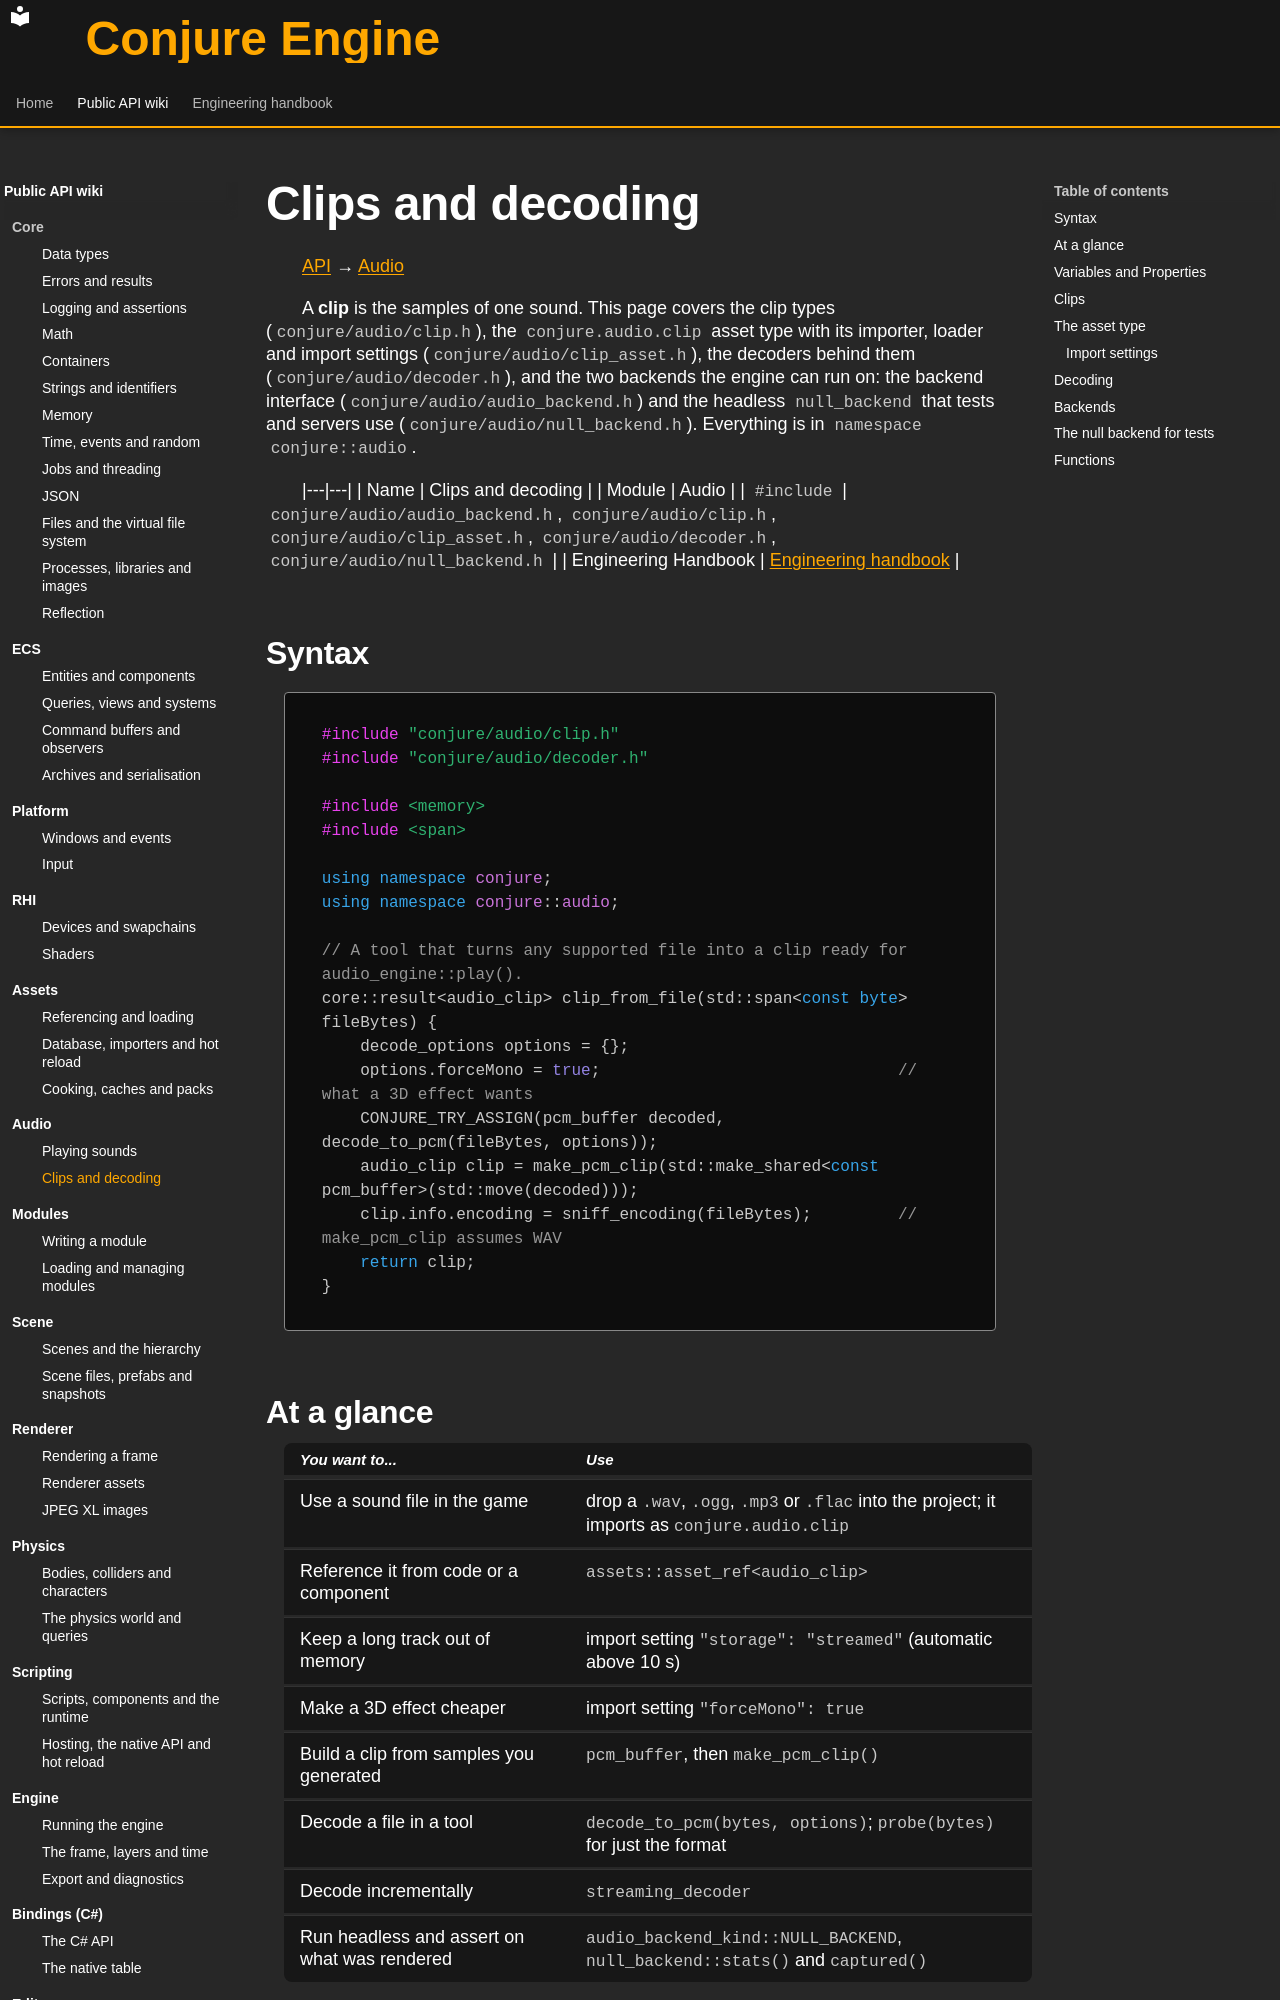

repository: Dozer90/Conjure-Engine · page: api/audio/clips-and-decoding.html · generator: mkdocs

# Clips and decoding
<!-- doc-template:wiki -->
[API](../index.md) → [Audio](index.md)

<!-- doc-content:purpose:start -->
A **clip** is the samples of one sound. This page covers the clip types (`conjure/audio/clip.h`), the
`conjure.audio.clip` asset type with its importer, loader and import settings (`conjure/audio/clip_asset.h`),
the decoders behind them (`conjure/audio/decoder.h`), and the two backends the engine can run on: the backend
interface (`conjure/audio/audio_backend.h`) and the headless `null_backend` that tests and servers use
(`conjure/audio/null_backend.h`). Everything is in `namespace conjure::audio`.
<!-- doc-content:purpose:end -->

|---|---|
| Name | Clips and decoding |
| Module | Audio |
| `#include` | `conjure/audio/audio_backend.h`, `conjure/audio/clip.h`, `conjure/audio/clip_asset.h`, `conjure/audio/decoder.h`, `conjure/audio/null_backend.h` |
| Engineering Handbook | [Engineering handbook](../../handbook/engine/audio.md) |

## Syntax

<!-- doc-content:syntax:start -->
<a id="quick-example"></a>

```cpp
#include "conjure/audio/clip.h"
#include "conjure/audio/decoder.h"

#include <memory>
#include <span>

using namespace conjure;
using namespace conjure::audio;

// A tool that turns any supported file into a clip ready for audio_engine::play().
core::result<audio_clip> clip_from_file(std::span<const byte> fileBytes) {
    decode_options options = {};
    options.forceMono = true;                               // what a 3D effect wants
    CONJURE_TRY_ASSIGN(pcm_buffer decoded, decode_to_pcm(fileBytes, options));
    audio_clip clip = make_pcm_clip(std::make_shared<const pcm_buffer>(std::move(decoded)));
    clip.info.encoding = sniff_encoding(fileBytes);         // make_pcm_clip assumes WAV
    return clip;
}
```
<!-- doc-content:syntax:end -->

## At a glance

<!-- doc-content:at_a_glance:start -->
| You want to... | Use |
|---|---|
| Use a sound file in the game | drop a `.wav`, `.ogg`, `.mp3` or `.flac` into the project; it imports as `conjure.audio.clip` |
| Reference it from code or a component | `assets::asset_ref<audio_clip>` |
| Keep a long track out of memory | import setting `"storage": "streamed"` (automatic above 10 s) |
| Make a 3D effect cheaper | import setting `"forceMono": true` |
| Build a clip from samples you generated | `pcm_buffer`, then `make_pcm_clip()` |
| Decode a file in a tool | `decode_to_pcm(bytes, options)`; `probe(bytes)` for just the format |
| Decode incrementally | `streaming_decoder` |
| Run headless and assert on what was rendered | `audio_backend_kind::NULL_BACKEND`, `null_backend::stats()` and `captured()` |
<!-- doc-content:at_a_glance:end -->

## Variables and Properties

<!-- doc-content:variables:start -->
Types, fields, and state are described in the reference sections below.
<!-- doc-content:variables:end -->

<!-- doc-content:body:start -->
